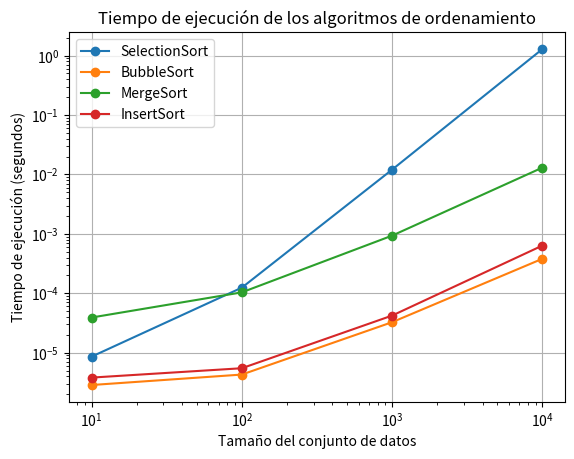

This chart was generated by the following Python code:
import random #se utiliza para generar números aleatorios
import time # para medir el tiempo de ejecución
import matplotlib.pyplot as plt #para  gráficos.



def generar_lista_aleatoria(tamano): #Genera una lista aleatoria del tamaño ingresado por parametro
    lista_aleatoria = [random.randint(0, 1000) for _ in range(tamano)]
    return lista_aleatoria


def imprimir_lista(list): # imprime los elementos de la lista.
    for num in list:
        print(num)



def selection_sort(list): #itera sobre la lista y busca el elemento mas pequeño desde una posicion hasta el final de la lista. Luego intercambia este elemento pqueño con el otro elemento.hasta que la lista este  ordenada.
    n= len(list) #longitud de la lista.

    for i in range(n-1):
        minpos= i #se pone posición inicial como el más pequeño.
        for j in range(i + 1, n): #itera en busca del elemento mas pequeño
            if list[j]<list[minpos]: #se comparan los elementos 
                minpos = j #de encontrar uno mas pequeño se hace el cambio de minpos
        list[i], list[minpos]=list[minpos], list[i] #se hace el intercambio de posiciones
    return list

def bubble_sort(list): # compara parejas de elementos en la lista y los intercambia si estan orden incorrecto.  se repite en la lista hasta que no se hagan intercambios,  Si esata ordenado no se realiza ningún intercambio
    n= len(list)# longitud de la lista.
    swapped= True  # controla si se realizan intercambios o no 
    for i in range(n - 1): #itera sobre la lista desde el primer elemento hasta el último.
        swapped=False
        for j in range(n-i-1):# desde el perimer elemento hasta el ultim no ordenado
            if list[j] > list[j + 1]: #Compara cada elemento si es mayor con su vecino.
                list[j], list[j + 1]= list[j + 1], list[j] #si es mayor se hace el cambio 
                swapped =True
        if not swapped:
            break
    return list

def merge_sort(list): # divide la lista en mitades hasta que cada lista pqueña tenga un solo elemento.luego combina las sublistas en una lista ordenada . se hace hasta que se haya ordenado toda la lista.
    if len(list) > 1: # se verifica si tiene mas de un elemento 
        mid = len(list) // 2 #se calcula la mitad de la lista 
        L= list[:mid] # la divido en dos mitades esta es izquierda
        R= list[mid:]#mitad derecha
        merge_sort(L)#se hace llamada recursiva con cada lado 
        merge_sort(R)
        i = j = k = 0 # se inicializan los contadores
        while i< len(L) and j < len(R): # se combinan las peuqeñas en una sola ordenada

            if L[i]< R[j]: # se comparan los elementos y s epone el mas pequeño en la lista grande
                list[k]= L[i]
                i += 1
            else:
                list[k] = R[j]
                j += 1
            k += 1
        while i < len(L):#añaden los restantes 
            list[k] = L[i]
            i += 1
            k += 1
        while j < len(R):
            list[k] = R[j]
            j += 1
            k += 1
    return list

def insertion_sort(list): # recorre la lista desde el segundo elemento hasta el ultimo.y compara el elemento actual con los elementos anteriores y lo inserta en la posición correcta hasta que la lista este ordenada
    for i in range(1, len(list)):#se recorre desde el segundo hasta el ultimo
        elem= list[i]  #se selecciona el que voy a insertar los elementos anteriores y mueve los elementos mayores hacia la derecha
        j = i- 1 # Inicializa un índice para comparar con los elementos anteriores al elemento actual
        while j >= 0 and elem < list[j]: #Compara el elemento actual con los elementos anteriores 
            list[j + 1] = list[j] # se comparan los anteriores para hacer espacio para el elemento que vamos a insertar
            j -= 1 # se disminuye el indice para comparar con los otros elementos 
            list[j + 1] = elem# se inserta el elemento 
    return list   



if __name__ == "__main__": 
    def main():
        tamanios = [10, 100, 1000, 10000]  # Lista de tamaños del arreglo
        execution_times_selection = []
        execution_times_bubble = []
        execution_times_merge = []
        execution_times_insertion = []

        for tamanio in tamanios: #Itera sobre una lista de tamaños [10, 100, 1000, 10000].

            lista= generar_lista_aleatoria(tamanio) #Para cada tamaño, genera una lista aleatoria.

            print("Ordenamiento por selectionSort:")
            start_time = time.time()  #inicia el tiempo de ejecución 
            selection_sort(lista) #se hace el llamado de la funcion con la lista desordenada
            end_time = time.time() #termina de medir el tiempo de ejecucion 
            execution_time = end_time - start_time
            execution_times_selection.append(execution_time) #almacena el tiempo de ejecución en una lista 
            print(f"Tiempo total de ejecución para tamaño {tamanio}: {execution_time:.6f} segundos")
            #imprimir_lista(lista)

            print("Ordenamiento por BubbleSort:")
            start_time = time.time()  #inicia el tiempo de ejecución 
            bubble_sort(lista) #se hace el llamado de la funcion con la lista desordenada
            end_time = time.time() #termina de medir el tiempo de ejecucion 
            execution_time = end_time - start_time
            execution_times_bubble.append(execution_time) #almacena el tiempo de ejecución en una lista 
            print(f"Tiempo total de ejecución para tamaño {tamanio}: {execution_time:.6f} segundos")
            #imprimir_lista(lista)

            print("Ordenamiento por MergeSort:")
            start_time = time.time()  #inicia el tiempo de ejecución 
            merge_sort(lista)  #se hace el llamado de la funcion con la lista desordenada
            end_time = time.time()  #termina de medir el tiempo de ejecucion 
            execution_time = end_time - start_time
            execution_times_merge.append(execution_time) #almacena el tiempo de ejecución en una lista 
            print(f"Tiempo total de ejecución para tamaño {tamanio}: {execution_time:.6f} segundos")
            #imprimir_lista(lista)

            print("Ordenamiento por InsertSort:")
            start_time = time.time()  #inicia el tiempo de ejecución 
            insertion_sort(lista)  #se hace el llamado de la funcion con la lista desordenada
            end_time = time.time() #termina de medir el tiempo de ejecucion 
            execution_time = end_time - start_time
            execution_times_insertion.append(execution_time)#almacena el tiempo de ejecución en una lista 
            print(f"Tiempo total de ejecución para tamaño {tamanio}: {execution_time:.6f} segundos")
            #imprimir_lista(lista)

        plt.plot(tamanios, execution_times_selection, marker='o', label='SelectionSort') #ingresan los datos de la grafica 
        plt.plot(tamanios, execution_times_bubble, marker='o', label='BubbleSort')
        plt.plot(tamanios, execution_times_merge, marker='o', label='MergeSort')
        plt.plot(tamanios, execution_times_insertion, marker='o', label='InsertSort')
        plt.xlabel('Tamaño del conjunto de datos') #titulos
        plt.ylabel('Tiempo de ejecución (segundos)')
        plt.title('Tiempo de ejecución de los algoritmos de ordenamiento')
        plt.yscale('log') 
        plt.xscale('log')
        plt.legend()
        plt.grid(True)
        plt.show()


    main()